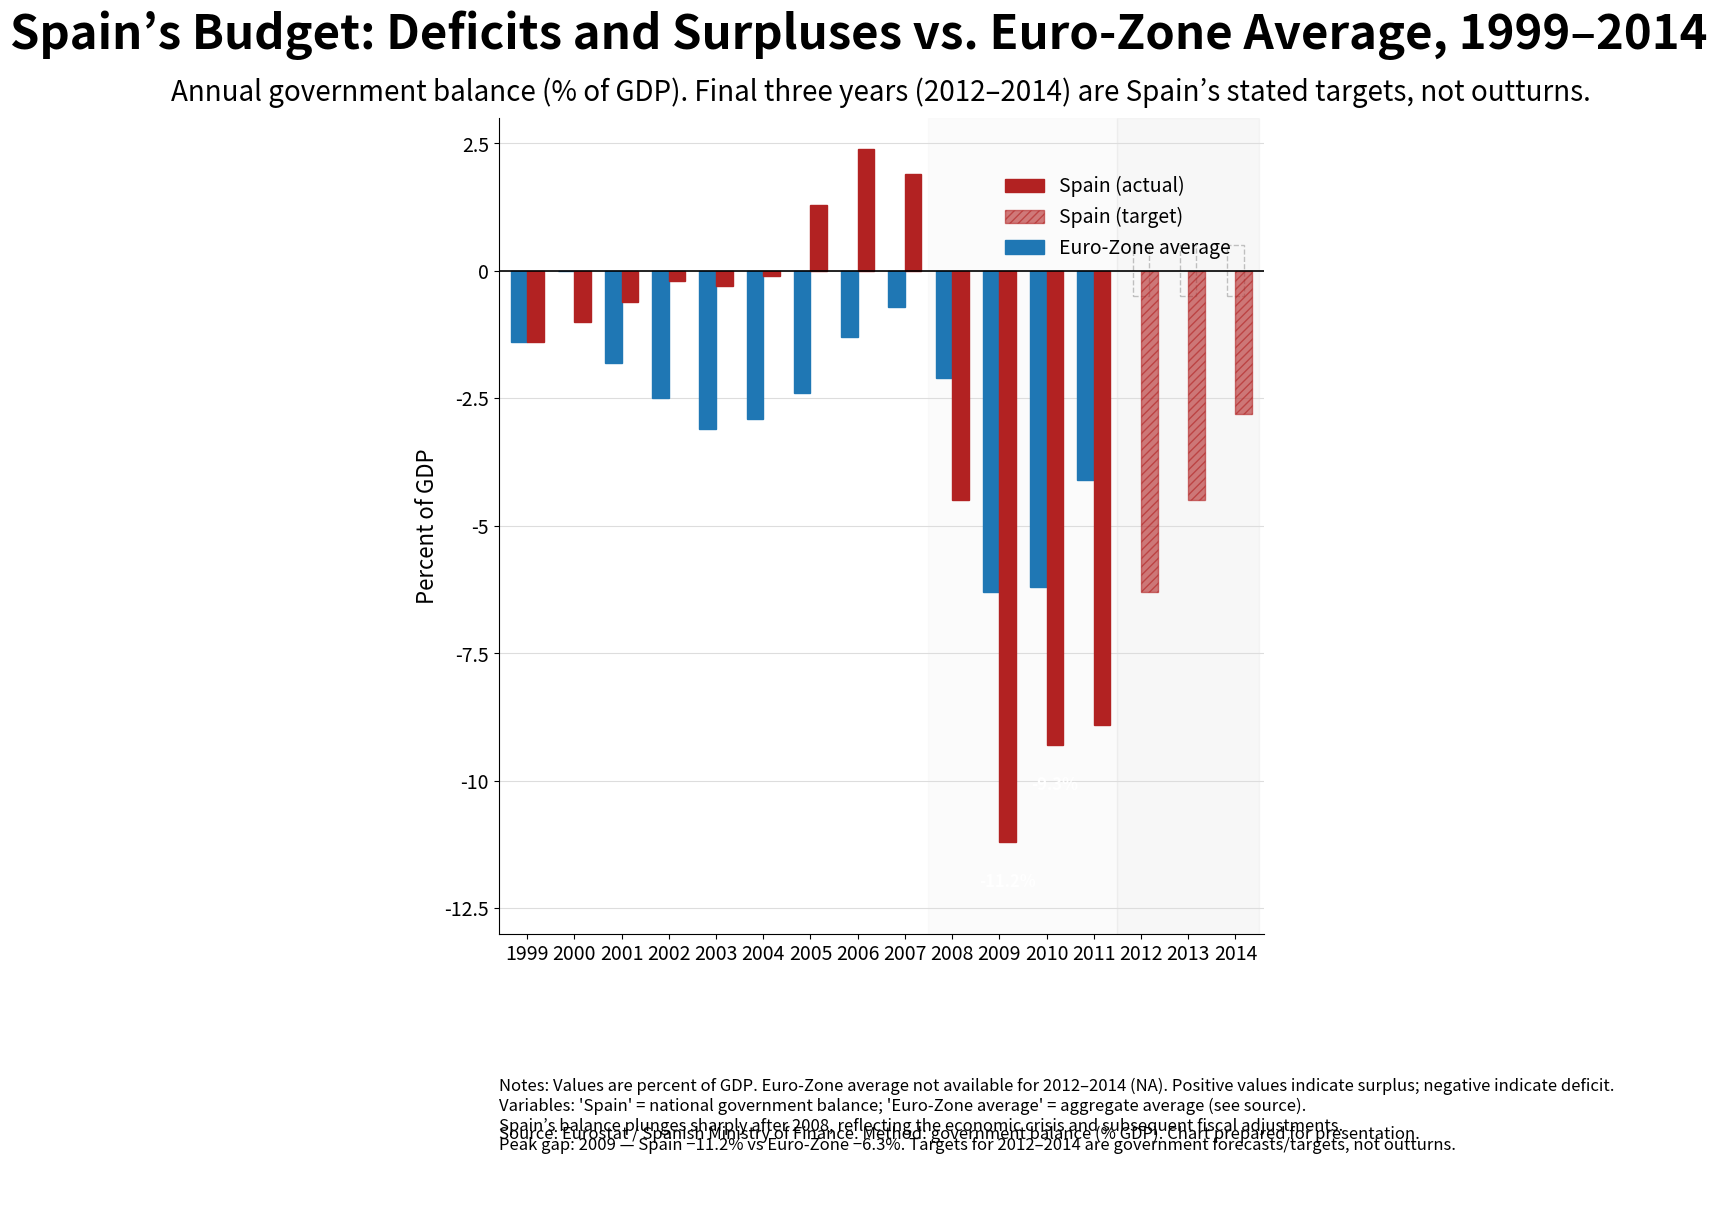

Here is the Python script that generated this plot: (Note: this script raises an exception after producing the figure.)
import matplotlib.pyplot as plt
import matplotlib.patches as mpatches
import numpy as np

# Data setup
years = np.array(list(range(1999, 2015)))
spain = np.array([-1.4, -1.0, -0.6, -0.2, -0.3, -0.1, 1.3, 2.4, 1.9, -4.5, -11.2, -9.3, -8.9, -6.3, -4.5, -2.8])
euro = np.array([-1.4, 0.0, -1.8, -2.5, -3.1, -2.9, -2.4, -1.3, -0.7, -2.1, -6.3, -6.2, -4.1, np.nan, np.nan, np.nan])

# Identify target years (2012-2014)
target_mask = (years >= 2012)

# Colors (colorblind-friendly)
color_spain = "#b22222"   # deep red (Spain)
color_euro = "#1f77b4"    # mid blue (Euro-Zone)
placeholder_edge = "#bfbfbf"

# Figure: portrait orientation (900x1200 px equivalent)
fig, ax = plt.subplots(figsize=(9, 12), dpi=100)
plt.subplots_adjust(top=0.87, bottom=0.19, left=0.1, right=0.95)

# Bar positions and width
n = len(years)
ind = np.arange(n)
group_width = 0.7
bar_width = group_width / 2.0  # two bars per group

# Plot Euro-Zone bars where data exists
euro_mask = ~np.isnan(euro)
ax.bar(ind[euro_mask] - bar_width/2, euro[euro_mask], width=bar_width,
       color=color_euro, edgecolor=color_euro, label="Euro‑Zone average", zorder=2)

# For Euro-Zone NA years, draw a faint open outline placeholder centered at zero
na_indices = ind[np.isnan(euro)]
for xi in na_indices:
    # Small neutral placeholder (thin outline centered around 0)
    rect = mpatches.Rectangle((xi - bar_width/2, -0.5), bar_width, 1.0,
                              fill=False, edgecolor=placeholder_edge, linewidth=1.0, linestyle='--', zorder=1)
    ax.add_patch(rect)

# Plot Spain bars: solid for actuals, hatched/semi-transparent for targets
# Actuals (non-target years)
actual_mask = ~target_mask
ax.bar(ind[actual_mask] + bar_width/2, spain[actual_mask], width=bar_width,
       color=color_spain, edgecolor=color_spain, label="Spain (actual)", zorder=3)

# Targets (2012-2014): hatched, semi-transparent fill
ax.bar(ind[target_mask] + bar_width/2, spain[target_mask], width=bar_width,
       color=color_spain, edgecolor=color_spain, alpha=0.6, hatch='////', label="Spain (target)", zorder=3)

# Subtle vertical shading for target period (2012-2014)
start_shade = np.where(years == 2012)[0][0] - 0.5
end_shade = np.where(years == 2014)[0][0] + 0.5
ax.axvspan(start_shade, end_shade, color='gray', alpha=0.06, zorder=0)

# Optional subtle contextual highlight for crisis years 2008-2011
start_crisis = np.where(years == 2008)[0][0] - 0.5
end_crisis = np.where(years == 2011)[0][0] + 0.5
ax.axvspan(start_crisis, end_crisis, color='gray', alpha=0.03, zorder=0)

# Zero line emphasized
ax.axhline(0, color='black', linewidth=1.2, zorder=4)

# Gridlines
ax.yaxis.grid(True, which='major', color='#dddddd', linewidth=0.8, zorder=0)
ax.set_axisbelow(True)

# X-axis ticks and labels (one per year)
ax.set_xticks(ind)
ax.set_xticklabels([str(y) for y in years], fontsize=14)
# keep x labels horizontal (0°)
for label in ax.get_xticklabels():
    label.set_rotation(0)

# Y-axis label and ticks
ax.set_ylabel("Percent of GDP", fontsize=16)
ymin, ymax = -13, 3
ax.set_ylim(ymin, ymax)
yticks = np.arange(-12.5, 3.1, 2.5)
ax.set_yticks(yticks)
ax.set_yticklabels([f"{t:g}" for t in yticks], fontsize=14)

# Title and subtitle (top center)
title = "Spain’s Budget: Deficits and Surpluses vs. Euro‑Zone Average, 1999–2014"
subtitle = ("Annual government balance (% of GDP). Final three years (2012–2014) are Spain’s stated targets, not outturns.")
fig.suptitle(title, fontsize=34, fontweight='bold', y=0.96)
ax.set_title(subtitle, fontsize=20, pad=12)

# Legend (top-right inside plot)
# Construct legend entries manually to show hatched sample for Spain targets
legend_patches = [
    mpatches.Patch(facecolor=color_spain, edgecolor=color_spain, label="Spain (actual)"),
    mpatches.Patch(facecolor=color_spain, edgecolor=color_spain, hatch='////', label="Spain (target)", alpha=0.6),
    mpatches.Patch(facecolor=color_euro, edgecolor=color_euro, label="Euro‑Zone average")
]
legend = ax.legend(handles=legend_patches, loc='upper right', fontsize=14, frameon=False, bbox_to_anchor=(0.98, 0.95))

# Minimal on-chart numeric labels: label Spain 2009 (largest deficit) and 2010 as example
highlight_years = [2009, 2010]
for hy in highlight_years:
    idx = np.where(years == hy)[0][0]
    val = spain[idx]
    x_pos = ind[idx] + bar_width/2
    # Place label just above (for negative, slightly above the top of bar)
    y_text = val - 0.6 if val < 0 else val + 0.2
    ax.text(x_pos, y_text, f"{val:.1f}%", color='white' if val < -2 else 'black',
            fontsize=12, fontweight='bold', ha='center', va='top' if val < 0 else 'bottom', zorder=5)

# Tighten layout of plot area
ax.set_xlim(-0.6, n - 0.4)

# Caption and metadata block at bottom
caption_lines = [
    "Notes: Values are percent of GDP. Euro‑Zone average not available for 2012–2014 (NA). Positive values indicate surplus; negative indicate deficit.",
    "Variables: 'Spain' = national government balance; 'Euro‑Zone average' = aggregate average (see source).",
    "Spain’s balance plunges sharply after 2008, reflecting the economic crisis and subsequent fiscal adjustments.",
    "Peak gap: 2009 — Spain −11.2% vs Euro‑Zone −6.3%. Targets for 2012–2014 are government forecasts/targets, not outturns."
]
caption_text = "\n".join(caption_lines)
fig.text(0.1, 0.07, caption_text, ha='left', va='top', fontsize=12, wrap=True)

# PresentMetadata block (compact) bottom-left below caption
metadata = "Source: Eurostat / Spanish Ministry of Finance. Method: government balance (% GDP). Chart prepared for presentation."
fig.text(0.1, 0.03, metadata, ha='left', va='top', fontsize=12)

# Remove top and right spines for cleaner look
ax.spines['top'].set_visible(False)
ax.spines['right'].set_visible(False)

# Show plot
plt.savefig("generated/spain_factor1_bar0/spain_factor1_bar0_design.png", dpi=300, bbox_inches="tight")